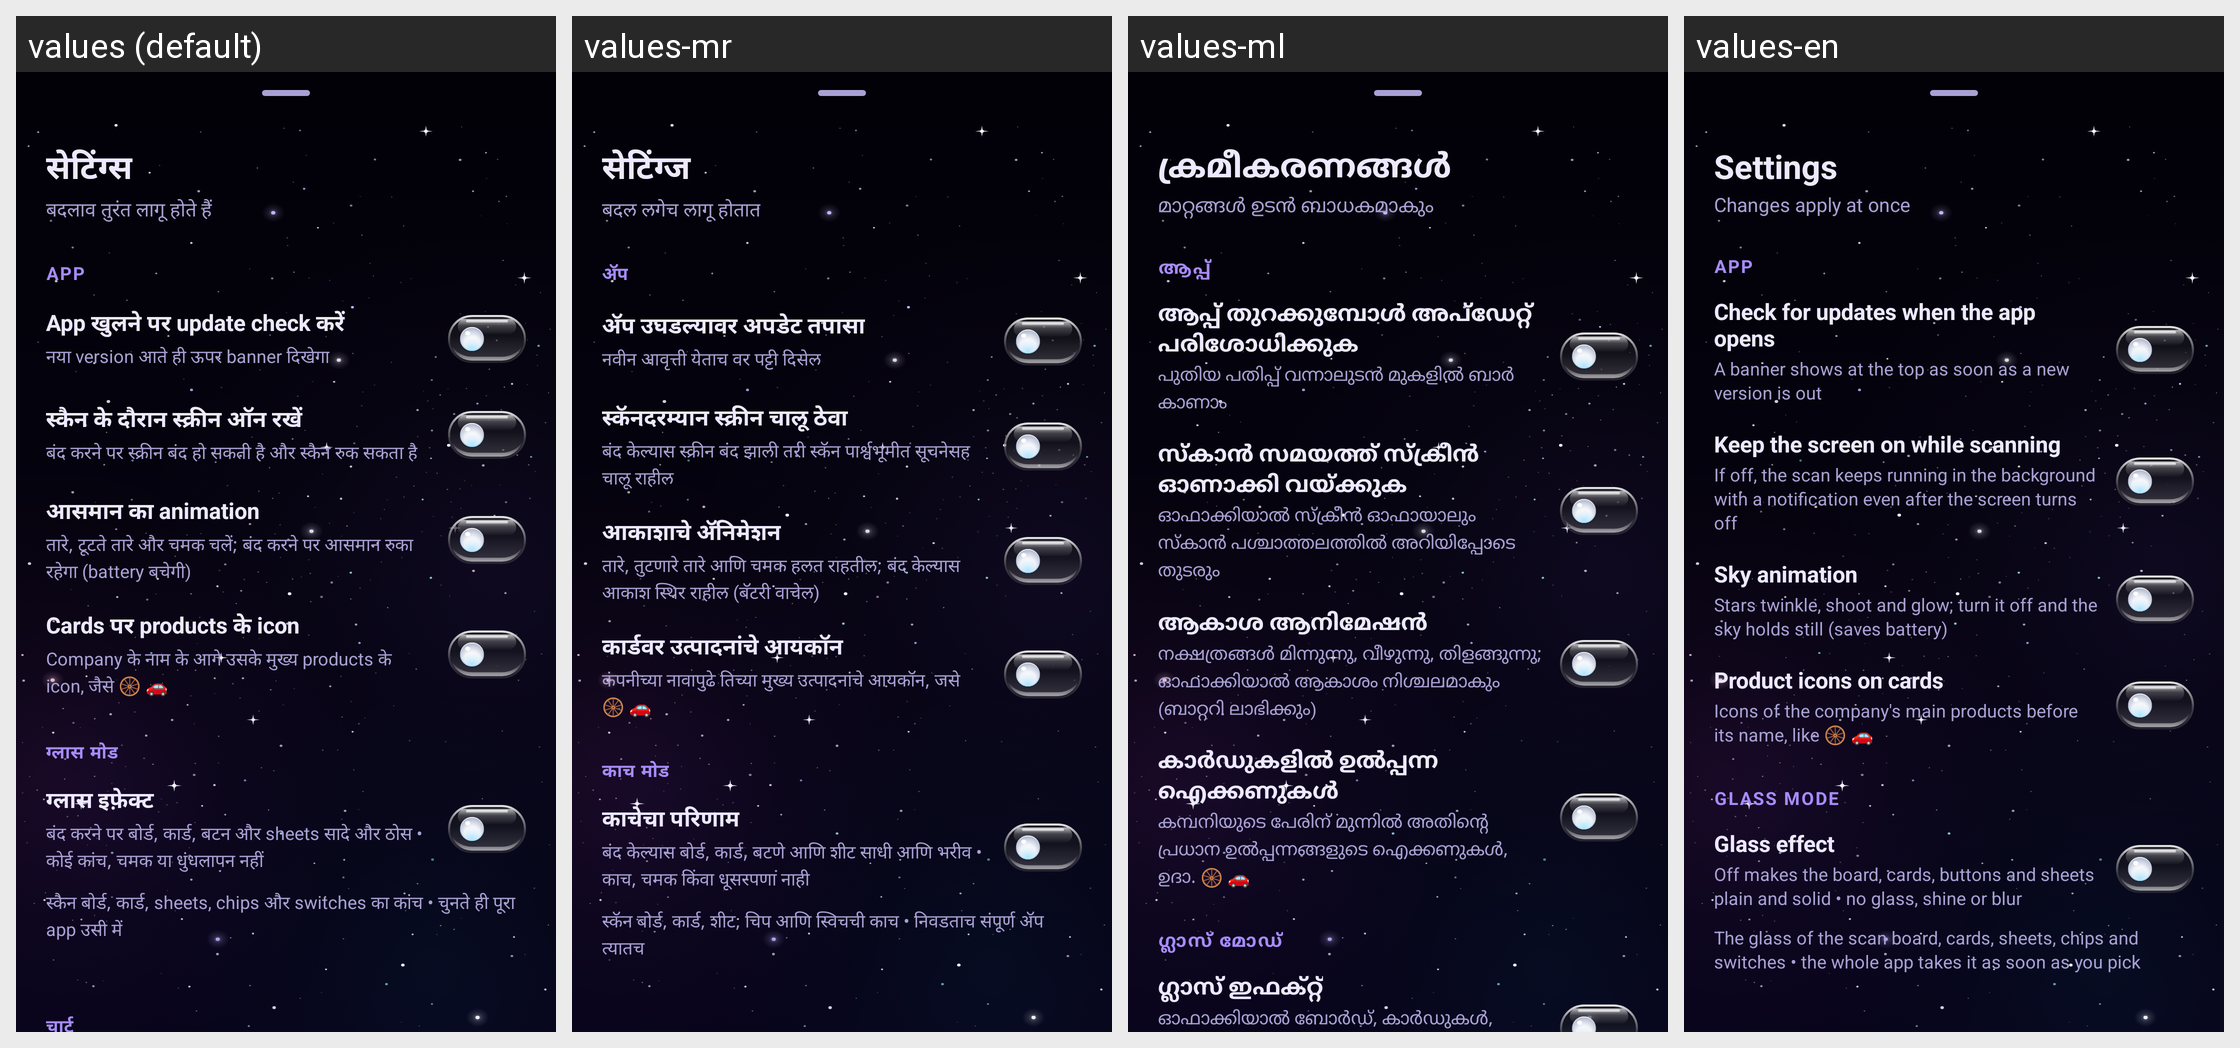

For this localized Android screen grid, give each drawn string resource with its value in every locale shown.
Android screen res/layout/sheet_settings.xml rendered under 4 locales, left to right: values (default), values-mr, values-ml, values-en. Device: Nexus 5 (rendered at 1080×1920; each locale shown at half size, 540×960, under a caption strip naming it); theme Theme.ShareScan.
Other locales in the repository, not shown: values-bn, values-gu, values-hi, values-kn, values-or, values-pa, values-ta, values-te.
Strings drawn on this screen, with the default value and each locale's value (text and hints the layout hard-codes, and strings that could not be matched under every locale, appear in the picture but are not listed):

settings_title
  values: सेटिंग्स
  values-mr: सेटिंग्ज
  values-ml: ക്രമീകരണങ്ങൾ
  values-en: Settings

settings_subtitle
  values: बदलाव तुरंत लागू होते हैं
  values-mr: बदल लगेच लागू होतात
  values-ml: മാറ്റങ്ങൾ ഉടൻ ബാധകമാകും
  values-en: Changes apply at once

settings_section_app
  values: App
  values-mr: ॲप
  values-ml: ആപ്പ്
  values-en: App

settings_updates
  values: App खुलने पर update check करें
  values-mr: ॲप उघडल्यावर अपडेट तपासा
  values-ml: ആപ്പ് തുറക്കുമ്പോൾ അപ്ഡേറ്റ് പരിശോധിക്കുക
  values-en: Check for updates when the app opens

settings_updates_body
  values: नया version आते ही ऊपर banner दिखेगा
  values-mr: नवीन आवृत्ती येताच वर पट्टी दिसेल
  values-ml: പുതിയ പതിപ്പ് വന്നാലുടൻ മുകളിൽ ബാർ കാണാം
  values-en: A banner shows at the top as soon as a new version is out

settings_screen
  values: स्कैन के दौरान स्क्रीन ऑन रखें
  values-mr: स्कॅनदरम्यान स्क्रीन चालू ठेवा
  values-ml: സ്കാൻ സമയത്ത് സ്ക്രീൻ ഓണാക്കി വയ്ക്കുക
  values-en: Keep the screen on while scanning

settings_screen_body
  values: बंद करने पर स्क्रीन बंद हो सकती है और स्कैन रुक सकता है
  values-mr: बंद केल्यास स्क्रीन बंद झाली तरी स्कॅन पार्श्वभूमीत सूचनेसह चालू राहील
  values-ml: ഓഫാക്കിയാൽ സ്ക്രീൻ ഓഫായാലും സ്കാൻ പശ്ചാത്തലത്തിൽ അറിയിപ്പോടെ തുടരും
  values-en: If off, the scan keeps running in the background with a notification even after the screen turns off

settings_sky
  values: आसमान का animation
  values-mr: आकाशाचे ॲनिमेशन
  values-ml: ആകാശ ആനിമേഷൻ
  values-en: Sky animation

settings_sky_body
  values: तारे, टूटते तारे और चमक चलें; बंद करने पर आसमान रुका रहेगा (battery बचेगी)
  values-mr: तारे, तुटणारे तारे आणि चमक हलत राहतील; बंद केल्यास आकाश स्थिर राहील (बॅटरी वाचेल)
  values-ml: നക്ഷത്രങ്ങൾ മിന്നുന്നു, വീഴുന്നു, തിളങ്ങുന്നു; ഓഫാക്കിയാൽ ആകാശം നിശ്ചലമാകും (ബാറ്ററി ലാഭിക്കും)
  values-en: Stars twinkle, shoot and glow; turn it off and the sky holds still (saves battery)

settings_product_icons
  values: Cards पर products के icon
  values-mr: कार्डवर उत्पादनांचे आयकॉन
  values-ml: കാർഡുകളിൽ ഉൽപ്പന്ന ഐക്കണുകൾ
  values-en: Product icons on cards

settings_product_icons_hint
  values: Company के नाम के आगे उसके मुख्य products के icon, जैसे 🛞 🚗
  values-mr: कंपनीच्या नावापुढे तिच्या मुख्य उत्पादनांचे आयकॉन, जसे 🛞 🚗
  values-ml: കമ്പനിയുടെ പേരിന് മുന്നിൽ അതിന്റെ പ്രധാന ഉൽപ്പന്നങ്ങളുടെ ഐക്കണുകൾ, ഉദാ. 🛞 🚗
  values-en: Icons of the company's main products before its name, like 🛞 🚗

settings_section_glass
  values: ग्लास मोड
  values-mr: काच मोड
  values-ml: ഗ്ലാസ് മോഡ്
  values-en: Glass mode

settings_glass_on
  values: ग्लास इफ़ेक्ट
  values-mr: काचेचा परिणाम
  values-ml: ഗ്ലാസ് ഇഫക്റ്റ്
  values-en: Glass effect

settings_glass_on_body
  values: बंद करने पर बोर्ड, कार्ड, बटन और sheets सादे और ठोस • कोई कांच, चमक या धुंधलापन नहीं
  values-mr: बंद केल्यास बोर्ड, कार्ड, बटणे आणि शीट साधी आणि भरीव • काच, चमक किंवा धूसरपणा नाही
  values-ml: ഓഫാക്കിയാൽ ബോർഡ്, കാർഡുകൾ, ബട്ടണുകൾ, ഷീറ്റുകൾ എന്നിവ ലളിതവും ഉറച്ചതുമാകും • ഗ്ലാസ്, തിളക്കം, മങ്ങൽ ഇല്ല
  values-en: Off makes the board, cards, buttons and sheets plain and solid • no glass, shine or blur
